4-way image classification set "dataset" from GitHub (MohamedRagabAbbas/Brain-Tumor-Detection-and-Classification); label vocabulary: glioma, meningioma, no tumor, pituitary tumor.

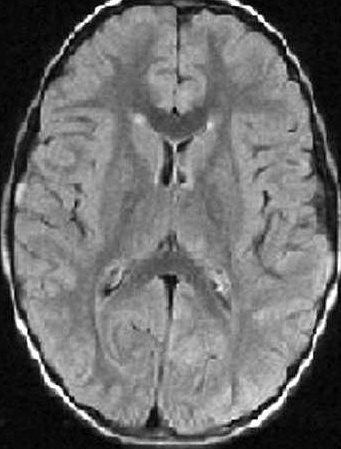
Label: no tumor

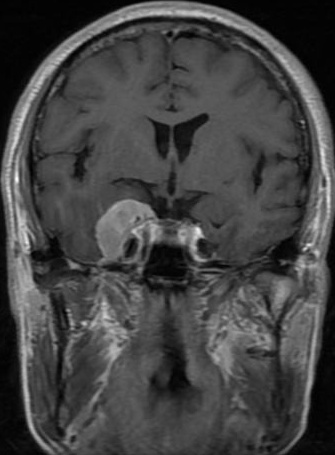
Label: meningioma

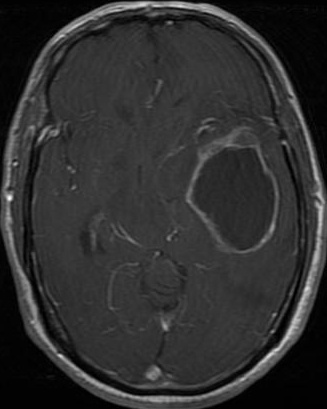
Label: glioma

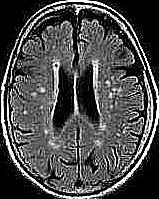
Label: no tumor

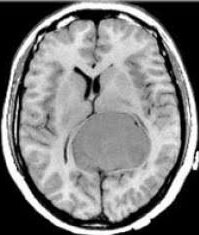
Label: meningioma

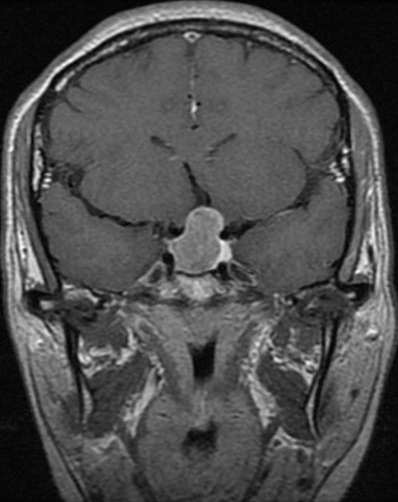
Label: pituitary tumor
